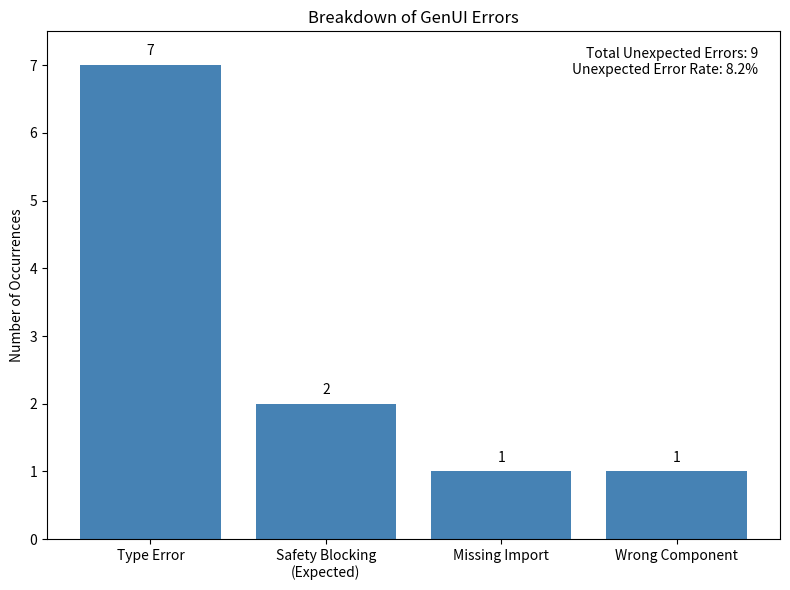

This chart was generated by the following Python code:
import matplotlib.pyplot as plt
from pathlib import Path

def plot_error_breakdown():
    total_errors = 9
    error_rate_percent = 8.18

    error_counts = {
        "Type Error": 7,
        "Safety Blocking\n(Expected)": 2,
        "Missing Import": 1,
        "Wrong Component": 1
    }

    labels = list(error_counts.keys())
    counts = list(error_counts.values())

    fig, ax = plt.subplots(figsize=(8, 6))

    bars = ax.bar(labels, counts, color="steelblue")

    # Add count labels on top of bars
    for bar in bars:
        height = bar.get_height()
        ax.text(
            bar.get_x() + bar.get_width() / 2,
            height + 0.1,
            f"{int(height)}",
            ha="center",
            va="bottom"
        )

    ax.set_ylabel("Number of Occurrences")
    ax.set_title("Breakdown of GenUI Errors")

    # Clean ticks
    ax.set_yticks(range(0, max(counts) + 1, 1))
    ax.set_ylim(0, max(counts) + 0.5)

    # 🔥 Summary annotation box (top right)
    ax.text(
        0.97, 0.97,
        f"Total Unexpected Errors: {total_errors}\nUnexpected Error Rate: {error_rate_percent:.1f}%",
        transform=ax.transAxes,
        ha="right",
        va="top",
        fontsize=10
    )

    fig.tight_layout()
    Path("figures").mkdir(exist_ok=True)
    fig.savefig("figures/error_breakdown_bar.pdf", bbox_inches="tight")
    plt.show()

    return error_counts

if __name__ == "__main__":
    plot1 = plot_error_breakdown()
    print(plot1)
